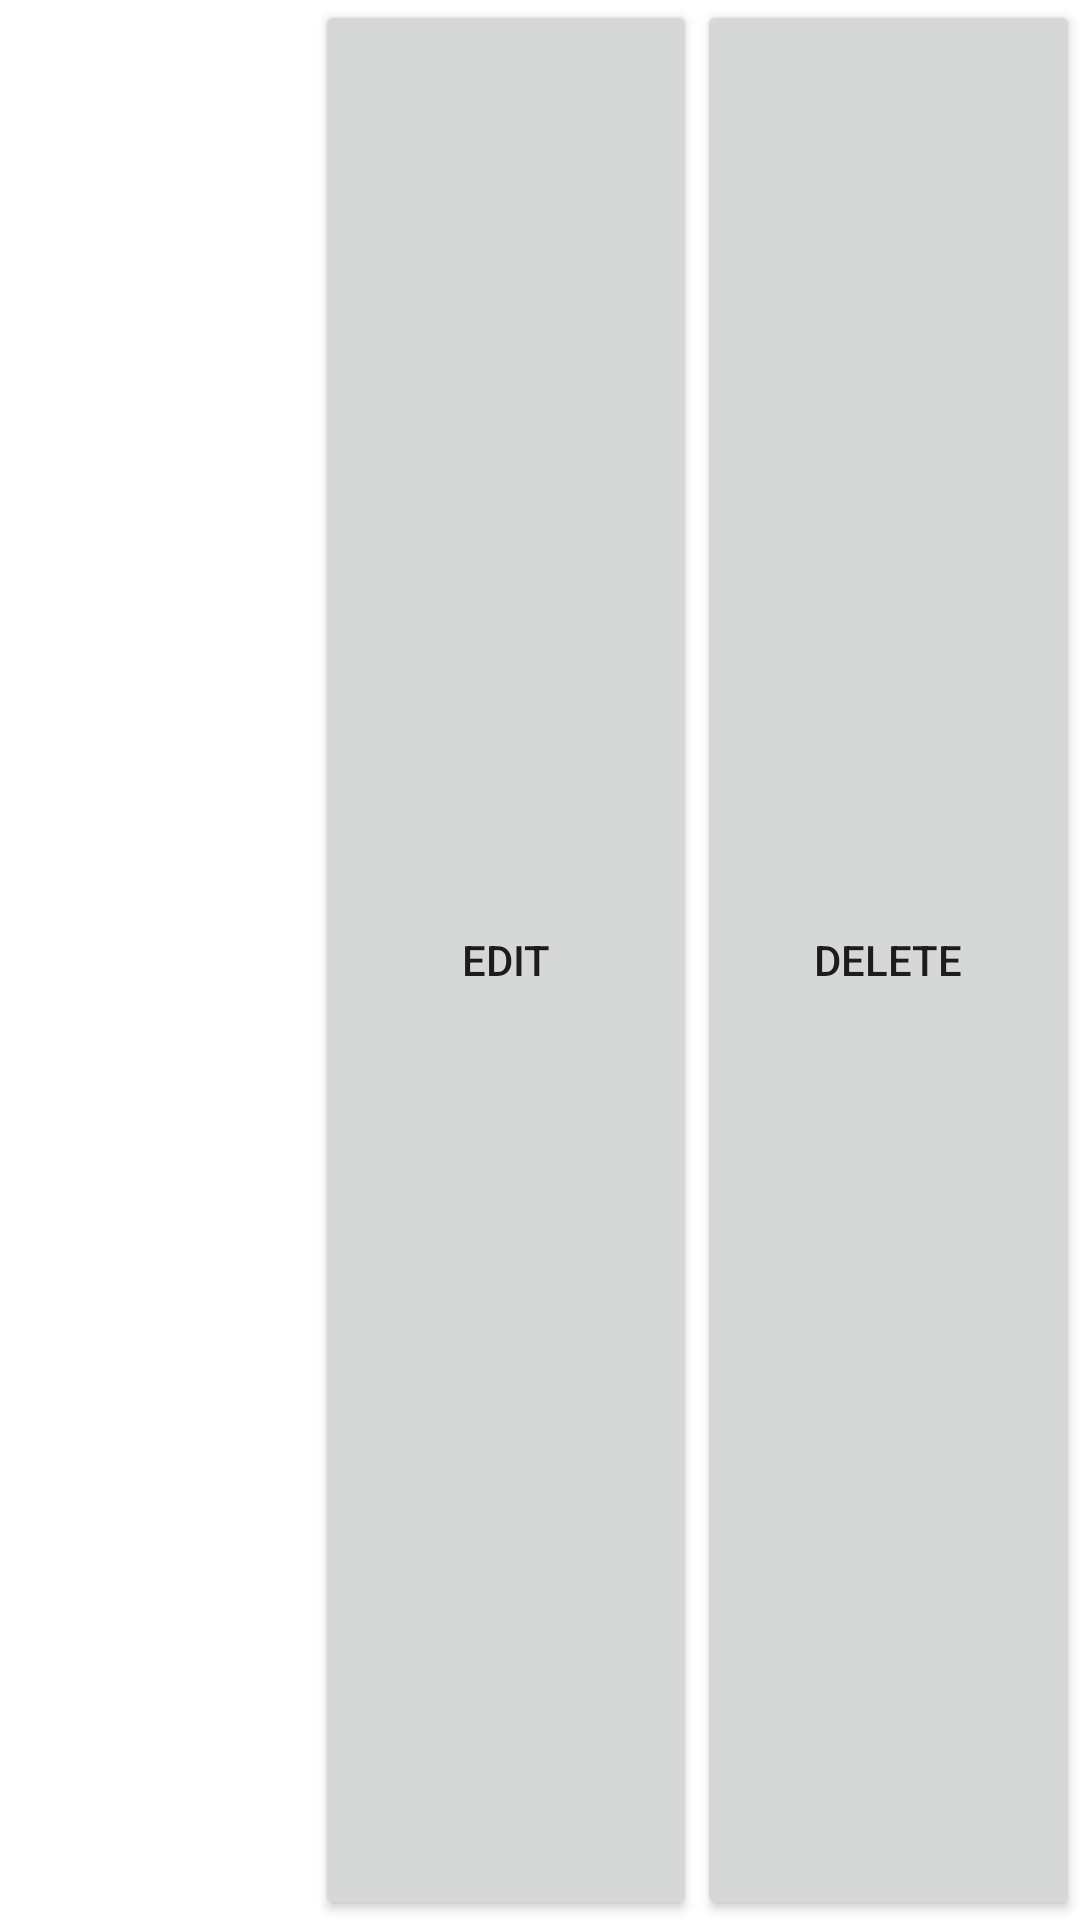

Android layout source for this screen:
<!-- AndroidManifest.xml: application theme Theme.Knox -->
<!-- res/layout/fragment_item.xml -->
<?xml version="1.0" encoding="utf-8"?>
<LinearLayout xmlns:android="http://schemas.android.com/apk/res/android"
    android:layout_width="match_parent"
    android:layout_height="wrap_content"
    android:orientation="horizontal">

    <TextView
        android:id="@+id/item_number"
        android:layout_width="105dp"
        android:layout_height="wrap_content"
        android:layout_margin="@dimen/text_margin"
        android:ellipsize="start"
        android:textAppearance="?attr/textAppearanceListItem" />
    
    <Button
        android:id="@+id/edit_button"
        android:layout_width="64dp"
        android:layout_height="match_parent"
        android:layout_weight="1"
        android:text="Edit" />

    <Button
        android:id="@+id/delete_button"
        android:layout_width="64dp"
        android:layout_height="match_parent"
        android:layout_weight="1"
        android:text="Delete" />
</LinearLayout>
<!-- resources referenced by this layout -->
<resources>
  <style name="Theme.Knox" parent="Theme.MaterialComponents.DayNight.DarkActionBar">
          
          <item name="colorPrimary">@color/purple_500</item>
          <item name="colorPrimaryVariant">@color/purple_700</item>
          <item name="colorOnPrimary">@color/white</item>
          
          <item name="colorSecondary">@color/teal_200</item>
          <item name="colorSecondaryVariant">@color/teal_700</item>
          <item name="colorOnSecondary">@color/black</item>
          
          <item name="android:statusBarColor" tools:targetApi="l">?attr/colorPrimaryVariant</item>
          
      </style>
  <color name="purple_500">#FF6200EE</color>
  <color name="purple_700">#FF3700B3</color>
  <color name="white">#FFFFFFFF</color>
  <color name="teal_200">#FF03DAC5</color>
  <color name="teal_700">#FF018786</color>
  <color name="black">#FF000000</color>
</resources>
